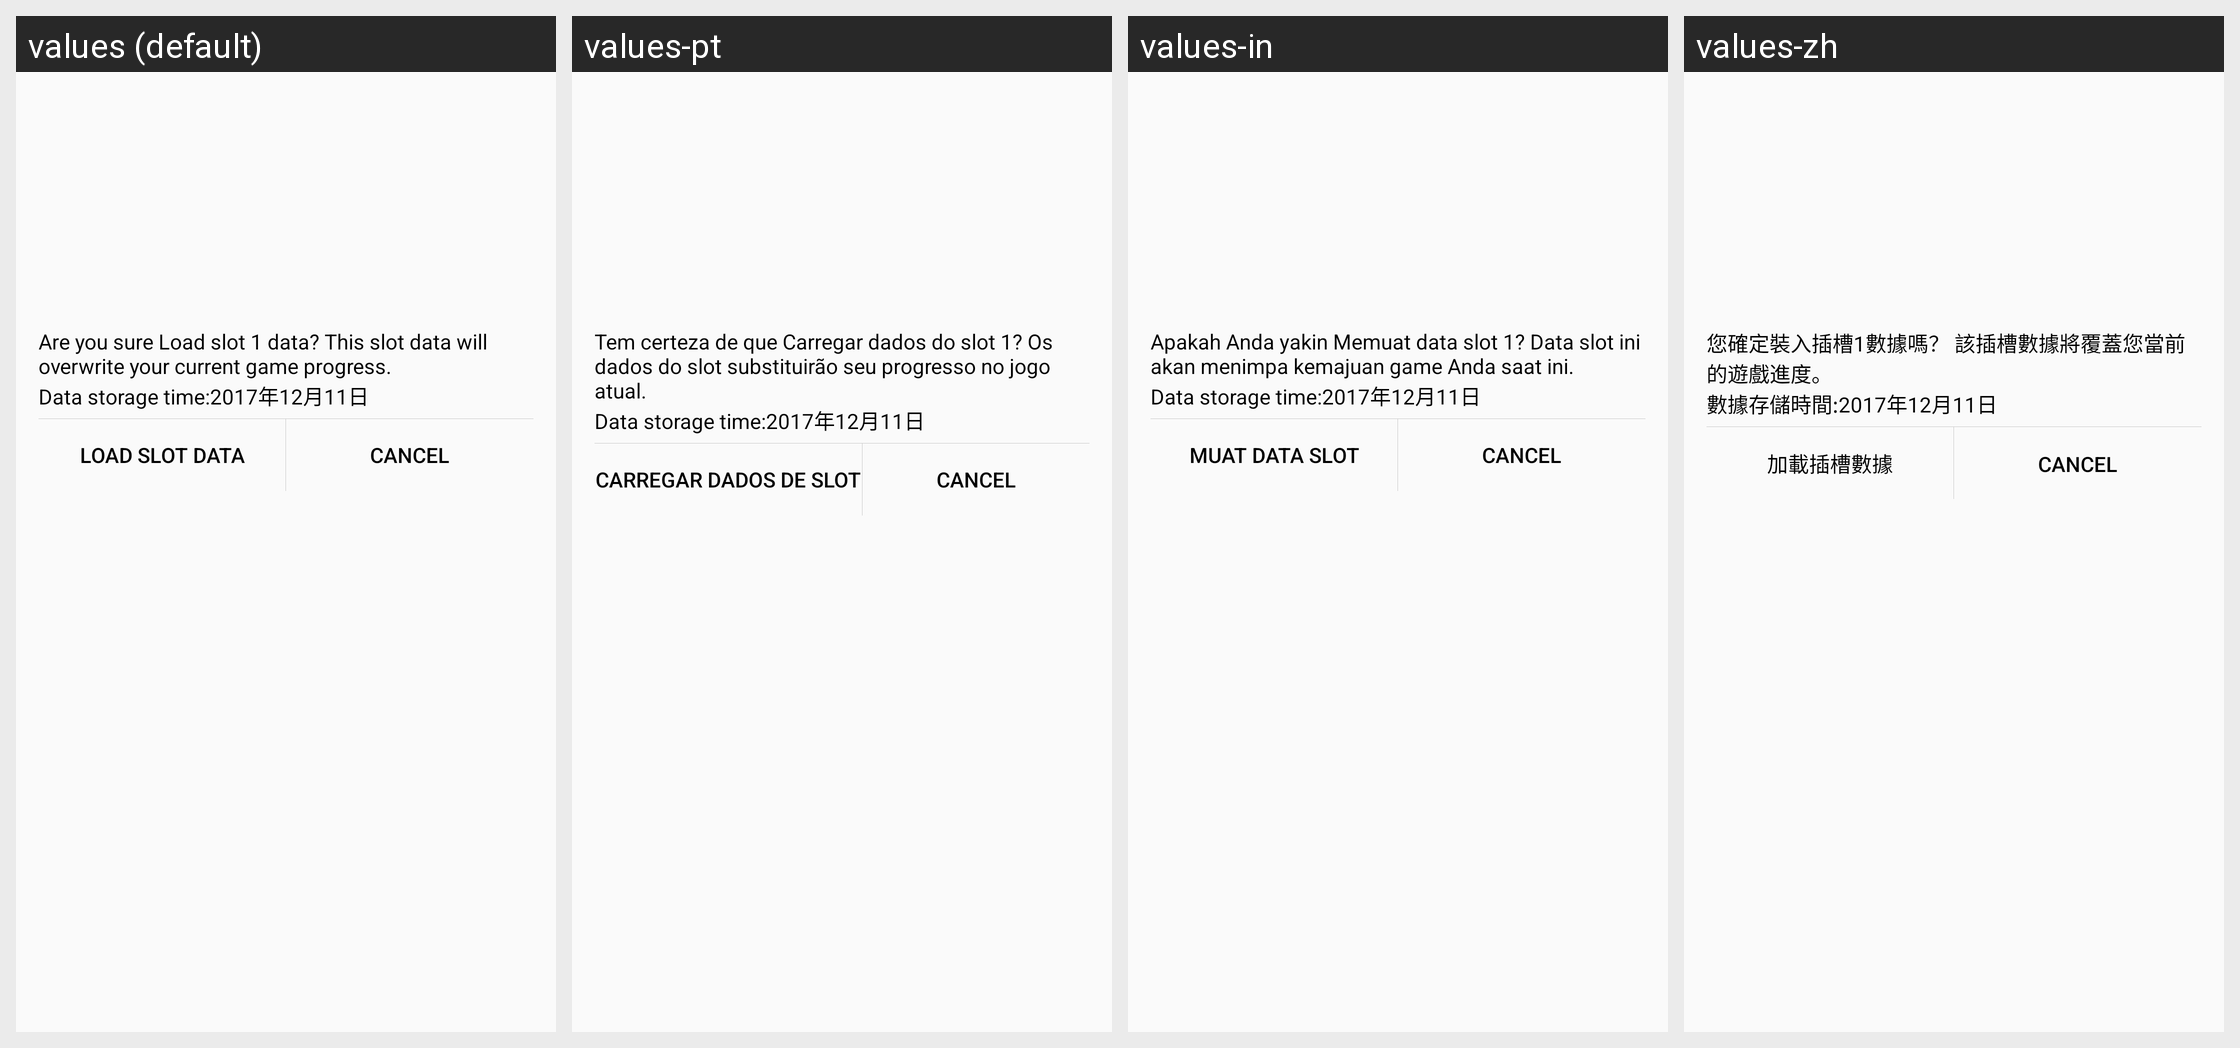

Translations of the strings shown on this Android screen, per locale in the grid:
Android screen res/layout/load_slot_dialog.xml rendered under 4 locales, left to right: values (default), values-pt, values-in, values-zh. Device: Nexus 5 (rendered at 1080×1920; each locale shown at half size, 540×960, under a caption strip naming it); theme AppTheme.
Other locales in the repository, not shown: values-ar, values-bn, values-es, values-hi, values-ja, values-ru.
Strings drawn on this screen, with the default value and each locale's value (text and hints the layout hard-codes, and strings that could not be matched under every locale, appear in the picture but are not listed):

load_slot_data_content
  values: Are you sure Load slot 1 data? This slot data will overwrite your current game progress.
  values-pt: Tem certeza de que Carregar dados do slot 1? Os dados do slot substituirão seu progresso no jogo atual.
  values-in: Apakah Anda yakin Memuat data slot 1? Data slot ini akan menimpa kemajuan game Anda saat ini.
  values-zh: 您確定裝入插槽1數據嗎？ 該插槽數據將覆蓋您當前的遊戲進度。

slot_save_time
  values: Data storage time:
  values-pt: Data storage time:
  values-in: Data storage time:
  values-zh: 數據存儲時間:

load_slot_data
  values: Load slot data
  values-pt: Carregar dados de slot
  values-in: Muat data slot
  values-zh: 加載插槽數據

cancel
  values: Cancel
  values-pt: Cancel
  values-in: Cancel
  values-zh: Cancel
